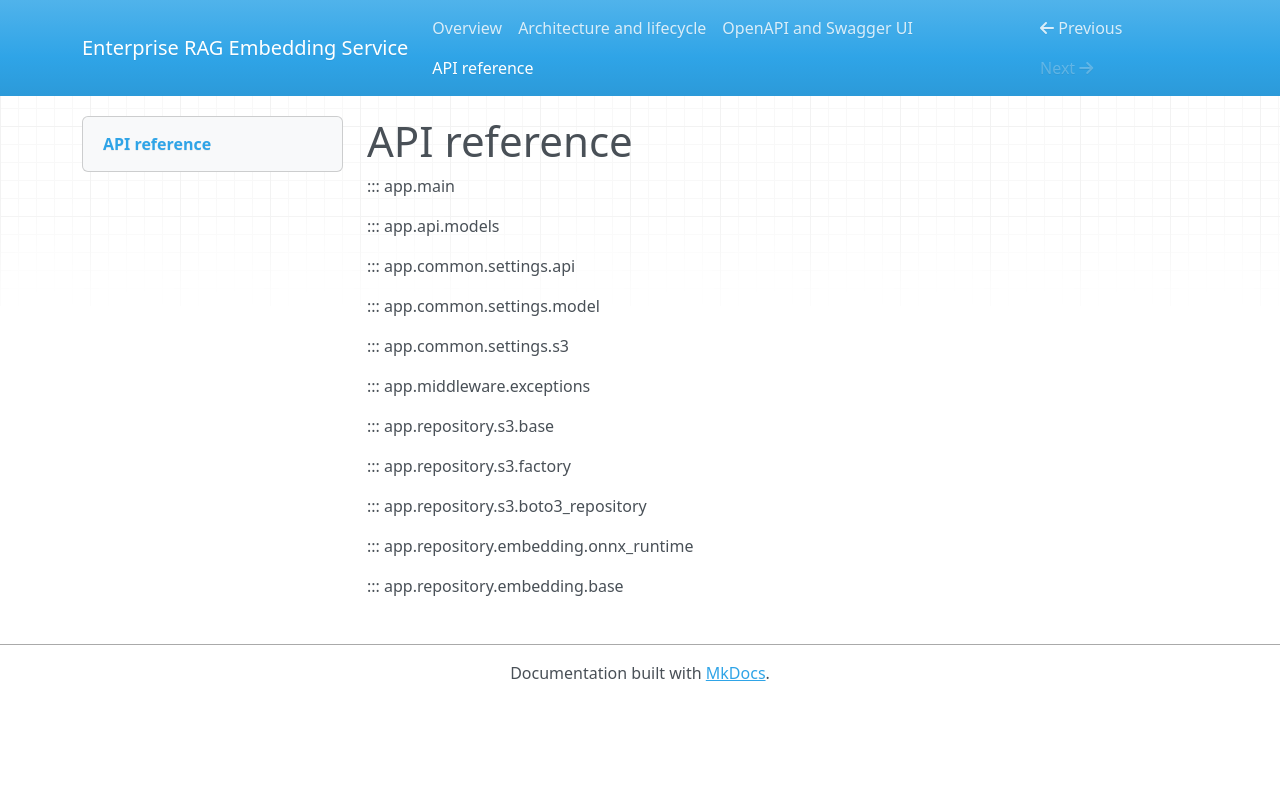

repository: tolga-kabadurmus/enterprise-rag-embedding-service · page: api-reference/index.html · generator: mkdocs

# API reference

::: app.main

::: app.api.models

::: app.common.settings.api

::: app.common.settings.model

::: app.common.settings.s3

::: app.middleware.exceptions

::: app.repository.s3.base

::: app.repository.s3.factory

::: app.repository.s3.boto3_repository

::: app.repository.embedding.onnx_runtime

::: app.repository.embedding.base
